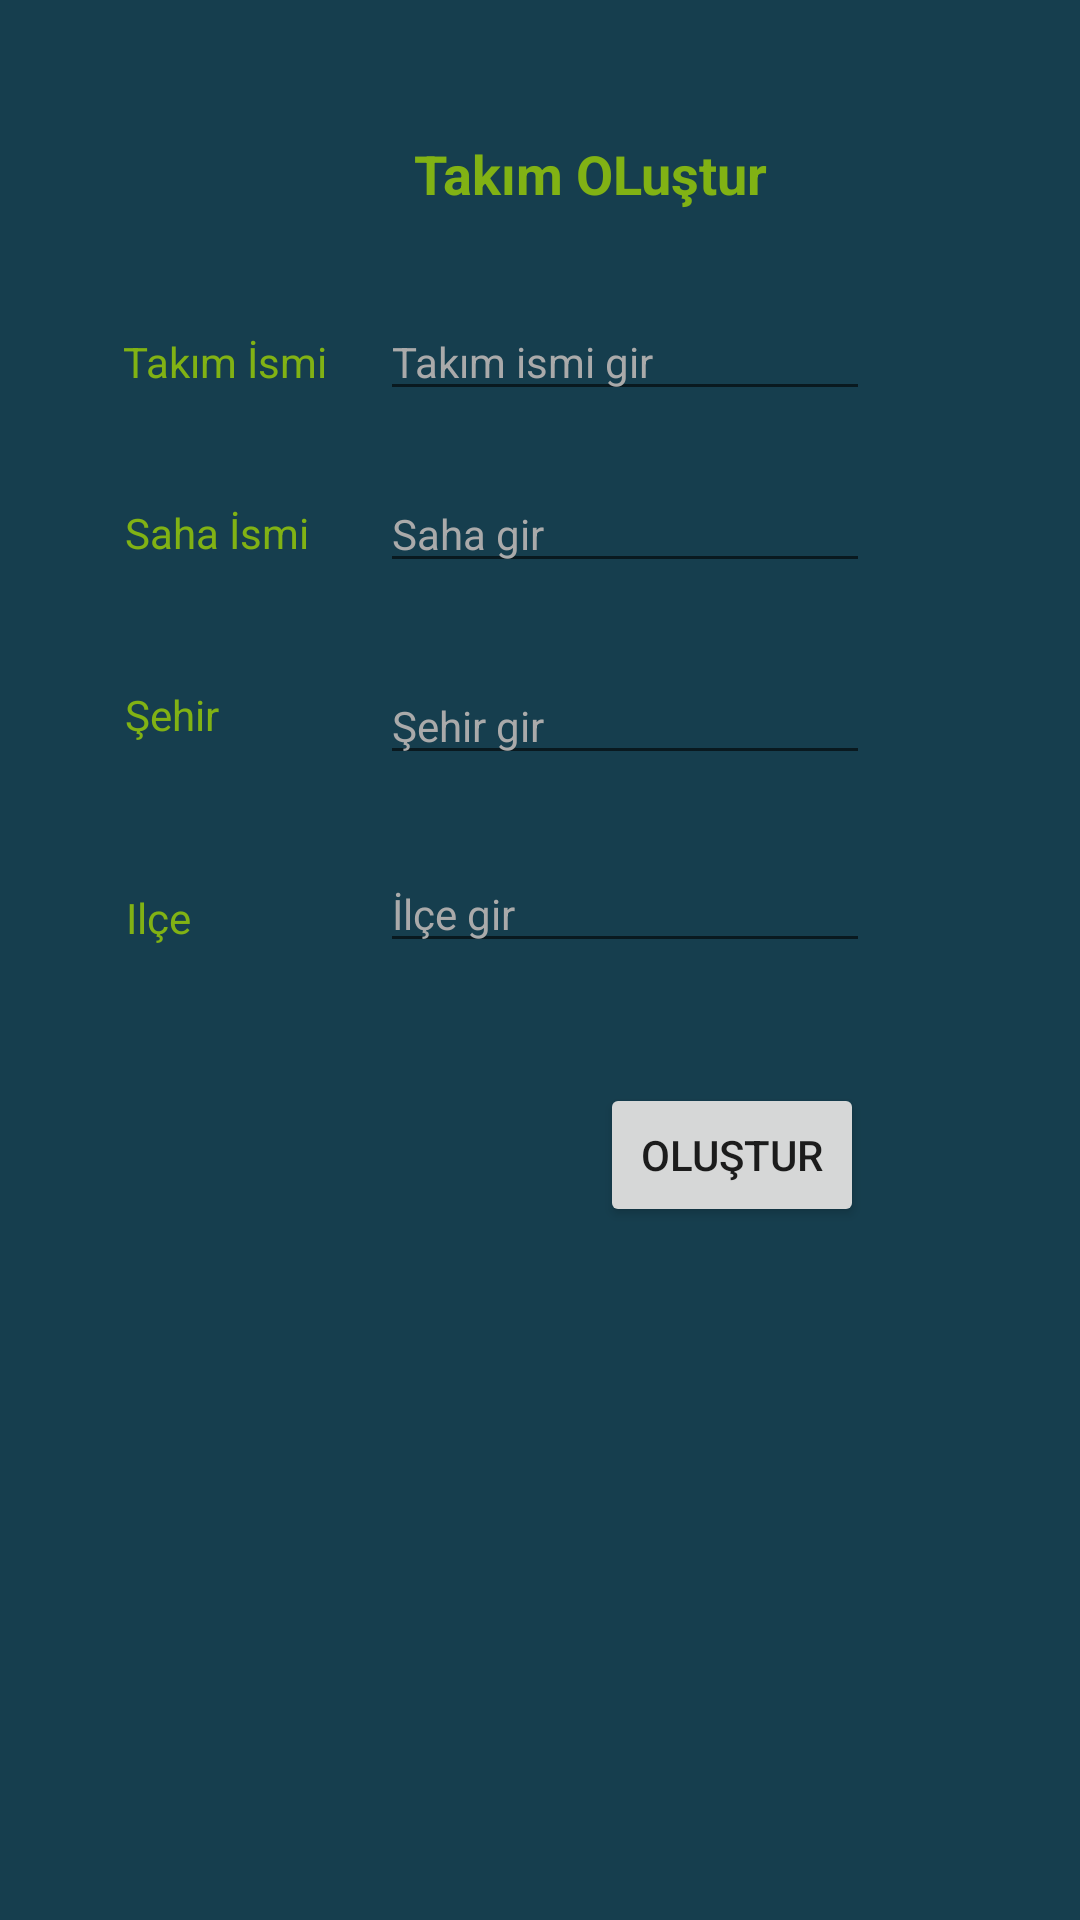

Android layout source for this screen:
<!-- AndroidManifest.xml: application theme Theme.HSRakipBul -->
<!-- res/layout/activity_takim_olustur.xml -->
<?xml version="1.0" encoding="utf-8"?>
<androidx.constraintlayout.widget.ConstraintLayout xmlns:android="http://schemas.android.com/apk/res/android"
    xmlns:app="http://schemas.android.com/apk/res-auto"
    xmlns:tools="http://schemas.android.com/tools"
    android:layout_width="match_parent"
    android:layout_height="match_parent"
    android:background="#163E4E"
    tools:context=".TakimOlustur">

    <TextView
        android:id="@+id/textView"
        android:layout_width="wrap_content"
        android:layout_height="wrap_content"
        android:text="Takım OLuştur"
        android:textColor="#81B214"
        android:textSize="18sp"
        android:textStyle="bold"
        app:layout_constraintBottom_toBottomOf="parent"
        app:layout_constraintEnd_toEndOf="parent"
        app:layout_constraintHorizontal_bias="0.57"
        app:layout_constraintStart_toStartOf="parent"
        app:layout_constraintTop_toTopOf="parent"
        app:layout_constraintVertical_bias="0.074" />

    <EditText
        android:id="@+id/txtIlce"
        android:layout_width="wrap_content"
        android:layout_height="wrap_content"
        android:ems="10"
        android:hint="İlçe gir"
        android:inputType="textPersonName"
        android:textColor="@android:color/darker_gray"
        android:textColorHint="@android:color/darker_gray"
        android:textSize="14sp"
        app:layout_constraintBottom_toBottomOf="parent"
        app:layout_constraintEnd_toEndOf="parent"
        app:layout_constraintHorizontal_bias="0.644"
        app:layout_constraintStart_toStartOf="parent"
        app:layout_constraintTop_toTopOf="parent"
        app:layout_constraintVertical_bias="0.472" />

    <TextView
        android:id="@+id/textView47"
        android:layout_width="wrap_content"
        android:layout_height="wrap_content"
        android:text="Şehir"
        android:textColor="#81B214"
        app:layout_constraintBottom_toBottomOf="parent"
        app:layout_constraintEnd_toEndOf="parent"
        app:layout_constraintHorizontal_bias="0.127"
        app:layout_constraintStart_toStartOf="parent"
        app:layout_constraintTop_toTopOf="parent"
        app:layout_constraintVertical_bias="0.368" />

    <Button
        android:id="@+id/btnTakimOlustur"
        android:layout_width="wrap_content"
        android:layout_height="wrap_content"
        android:onClick="takimolustur"
        android:text="Oluştur"
        app:layout_constraintBottom_toBottomOf="parent"
        app:layout_constraintEnd_toEndOf="parent"
        app:layout_constraintHorizontal_bias="0.735"
        app:layout_constraintStart_toStartOf="parent"
        app:layout_constraintTop_toTopOf="parent"
        app:layout_constraintVertical_bias="0.61" />

    <EditText
        android:id="@+id/txtSahaAdi"
        android:layout_width="wrap_content"
        android:layout_height="wrap_content"
        android:ems="10"
        android:hint="Saha gir"
        android:inputType="textPersonName"
        android:textColor="@android:color/darker_gray"
        android:textColorHint="@android:color/darker_gray"
        android:textSize="14sp"
        app:layout_constraintBottom_toBottomOf="parent"
        app:layout_constraintEnd_toEndOf="parent"
        app:layout_constraintHorizontal_bias="0.644"
        app:layout_constraintStart_toStartOf="parent"
        app:layout_constraintTop_toTopOf="parent"
        app:layout_constraintVertical_bias="0.262" />

    <TextView
        android:id="@+id/textView45"
        android:layout_width="66dp"
        android:layout_height="18dp"
        android:text="Saha İsmi"
        android:textColor="#81B214"
        app:layout_constraintBottom_toBottomOf="parent"
        app:layout_constraintEnd_toEndOf="parent"
        app:layout_constraintHorizontal_bias="0.142"
        app:layout_constraintStart_toStartOf="parent"
        app:layout_constraintTop_toTopOf="parent"
        app:layout_constraintVertical_bias="0.26999998" />

    <TextView
        android:id="@+id/textView48"
        android:layout_width="wrap_content"
        android:layout_height="wrap_content"
        android:text="Ilçe"
        android:textColor="#81B214"
        app:layout_constraintBottom_toBottomOf="parent"
        app:layout_constraintEnd_toEndOf="parent"
        app:layout_constraintHorizontal_bias="0.124"
        app:layout_constraintStart_toStartOf="parent"
        app:layout_constraintTop_toTopOf="parent"
        app:layout_constraintVertical_bias="0.477" />

    <EditText
        android:id="@+id/txtSehir"
        android:layout_width="wrap_content"
        android:layout_height="wrap_content"
        android:ems="10"
        android:hint="Şehir gir"
        android:inputType="textPersonName"
        android:textColor="@android:color/darker_gray"
        android:textColorHint="@android:color/darker_gray"
        android:textSize="14sp"
        app:layout_constraintBottom_toBottomOf="parent"
        app:layout_constraintEnd_toEndOf="parent"
        app:layout_constraintHorizontal_bias="0.644"
        app:layout_constraintStart_toStartOf="parent"
        app:layout_constraintTop_toTopOf="parent"
        app:layout_constraintVertical_bias="0.368" />

    <EditText
        android:id="@+id/txtTakim"
        android:layout_width="wrap_content"
        android:layout_height="wrap_content"
        android:ems="10"
        android:hint="Takım ismi gir"
        android:inputType="textPersonName"
        android:textColor="@android:color/darker_gray"
        android:textColorHint="@android:color/darker_gray"
        android:textSize="14sp"
        app:layout_constraintBottom_toBottomOf="parent"
        app:layout_constraintEnd_toEndOf="parent"
        app:layout_constraintHorizontal_bias="0.644"
        app:layout_constraintStart_toStartOf="parent"
        app:layout_constraintTop_toTopOf="parent"
        app:layout_constraintVertical_bias="0.167" />

    <TextView
        android:id="@+id/textView10"
        android:layout_width="wrap_content"
        android:layout_height="wrap_content"
        android:text="Takım İsmi"
        android:textColor="#81B214"
        app:layout_constraintBottom_toBottomOf="parent"
        app:layout_constraintEnd_toEndOf="parent"
        app:layout_constraintHorizontal_bias="0.14"
        app:layout_constraintStart_toStartOf="parent"
        app:layout_constraintTop_toTopOf="parent"
        app:layout_constraintVertical_bias="0.179" />

</androidx.constraintlayout.widget.ConstraintLayout>
<!-- resources referenced by this layout -->
<resources>
  <style name="Theme.HSRakipBul" parent="Theme.MaterialComponents.DayNight.DarkActionBar">
          
          <item name="colorPrimary">@color/purple_500</item>
          <item name="colorPrimaryVariant">@color/purple_700</item>
          <item name="colorOnPrimary">@color/white</item>
          
          <item name="colorSecondary">@color/teal_200</item>
          <item name="colorSecondaryVariant">@color/teal_700</item>
          <item name="colorOnSecondary">@color/black</item>
          
          <item name="android:statusBarColor" tools:targetApi="l">?attr/colorPrimaryVariant</item>
          
      </style>
  <color name="purple_500">#81B214</color>
  <color name="purple_700">#000000</color>
  <color name="white">#FFFFFFFF</color>
  <color name="teal_200">#FF03DAC5</color>
  <color name="teal_700">#FF018786</color>
  <color name="black">#FF000000</color>
</resources>
